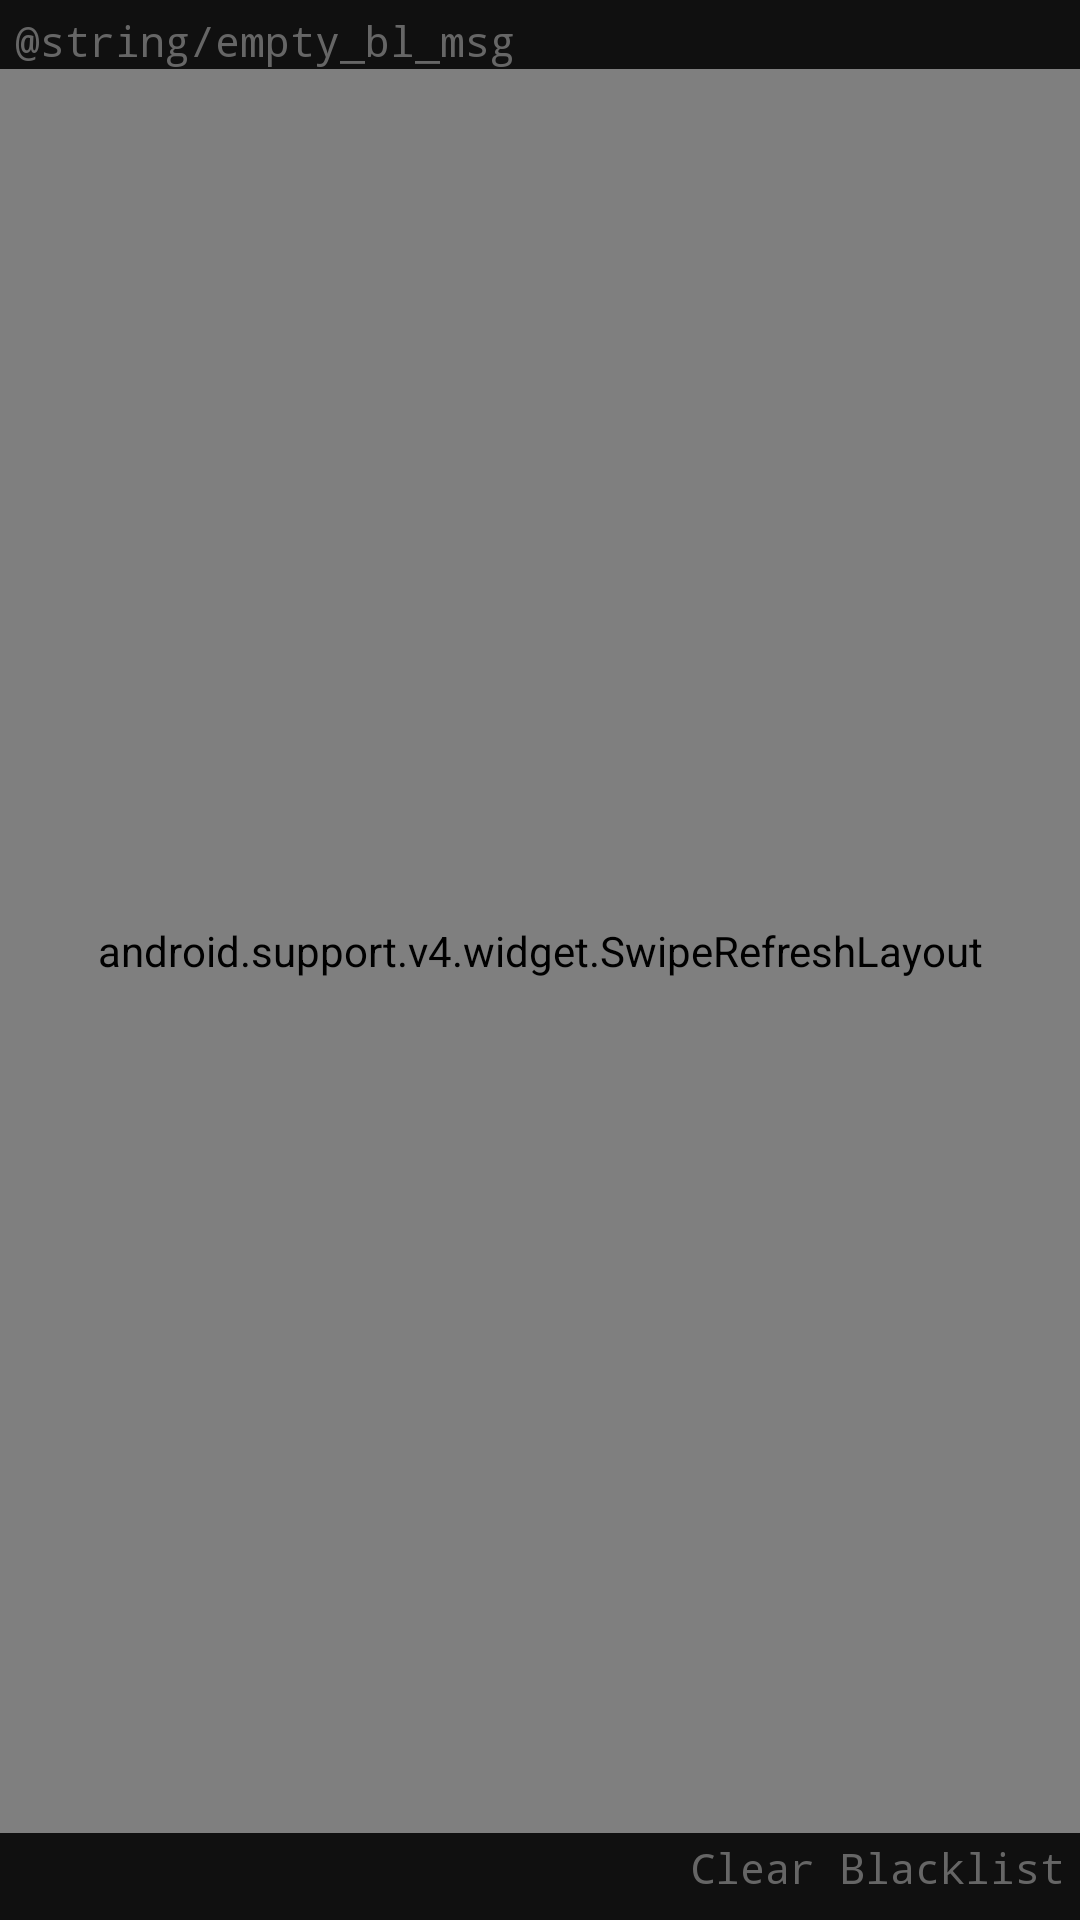

This screen was rendered from an Android layout file. Write that file and the resources it references.
<!-- AndroidManifest.xml: application theme Theme.Transparent -->
<!-- res/layout/layout_pager_blacklist.xml -->
<?xml version="1.0" encoding="utf-8"?>
<RelativeLayout
    xmlns:android="http://schemas.android.com/apk/res/android"
    android:orientation="vertical"
    android:layout_width="match_parent"
    android:layout_height="match_parent"
    android:background="@color/gray">
    <TextView
        android:id="@+id/txvBlPageMsg"
        android:layout_width="wrap_content"
        android:layout_height="wrap_content"
        android:text="@string/empty_bl_msg"
        android:layout_marginStart="5dp"
        android:layout_marginTop="4dp"
        android:textColor="@color/lightGray"
        android:fontFamily="monospace"/>
    <android.support.v4.widget.SwipeRefreshLayout
        android:id="@+id/swpBlacklist"
        android:layout_width="match_parent"
        android:layout_height="match_parent"
        android:layout_below="@+id/txvBlPageMsg"
        android:layout_above="@+id/txvBlacklistOptions">
        <ListView
            android:id="@+id/lstBlacklist"
            android:layout_width="match_parent"
            android:layout_height="match_parent"
            android:scrollbars="vertical"
            android:layout_centerHorizontal="true"
            android:divider="@null"
            android:layout_marginTop="2dp"
            android:layout_marginStart="5dp"
            android:layout_marginEnd="5dp"
            android:layout_marginBottom="8dp"
            android:layout_above="@+id/txvBlacklistOptions"/>
    </android.support.v4.widget.SwipeRefreshLayout>
    <TextView
        android:id="@+id/txvBlacklistOptions"
        android:layout_width="wrap_content"
        android:layout_height="wrap_content"
        android:text="@string/clear_blacklist"
        android:layout_marginTop="2dp"
        android:layout_marginStart="5dp"
        android:layout_marginEnd="5dp"
        android:layout_marginBottom="8dp"
        android:layout_alignParentBottom="true"
        android:layout_alignParentEnd="true"
        android:textColor="@color/lightGray"
        android:fontFamily="monospace" />
</RelativeLayout>
<!-- resources referenced by this layout -->
<resources>
  <color name="gray">#101010</color>
  <color name="lightGray">#666666</color>
  <string name="clear_blacklist">Clear Blacklist</string>
  <string name="empty_bl_msg">[Karaliste boş]</string>
  <style name="Theme.Transparent" parent="android:Theme">
          <item name="android:windowIsTranslucent">true</item>
          <item name="android:windowBackground">@android:color/transparent</item>
          <item name="android:windowContentOverlay">@null</item>
          <item name="android:windowNoTitle">true</item>
          <item name="android:windowIsFloating">true</item>
          <item name="android:windowCloseOnTouchOutside">false</item>
          <item name="android:colorBackgroundCacheHint">@null</item>
          <item name="android:backgroundDimEnabled">false</item>
      </style>
</resources>
